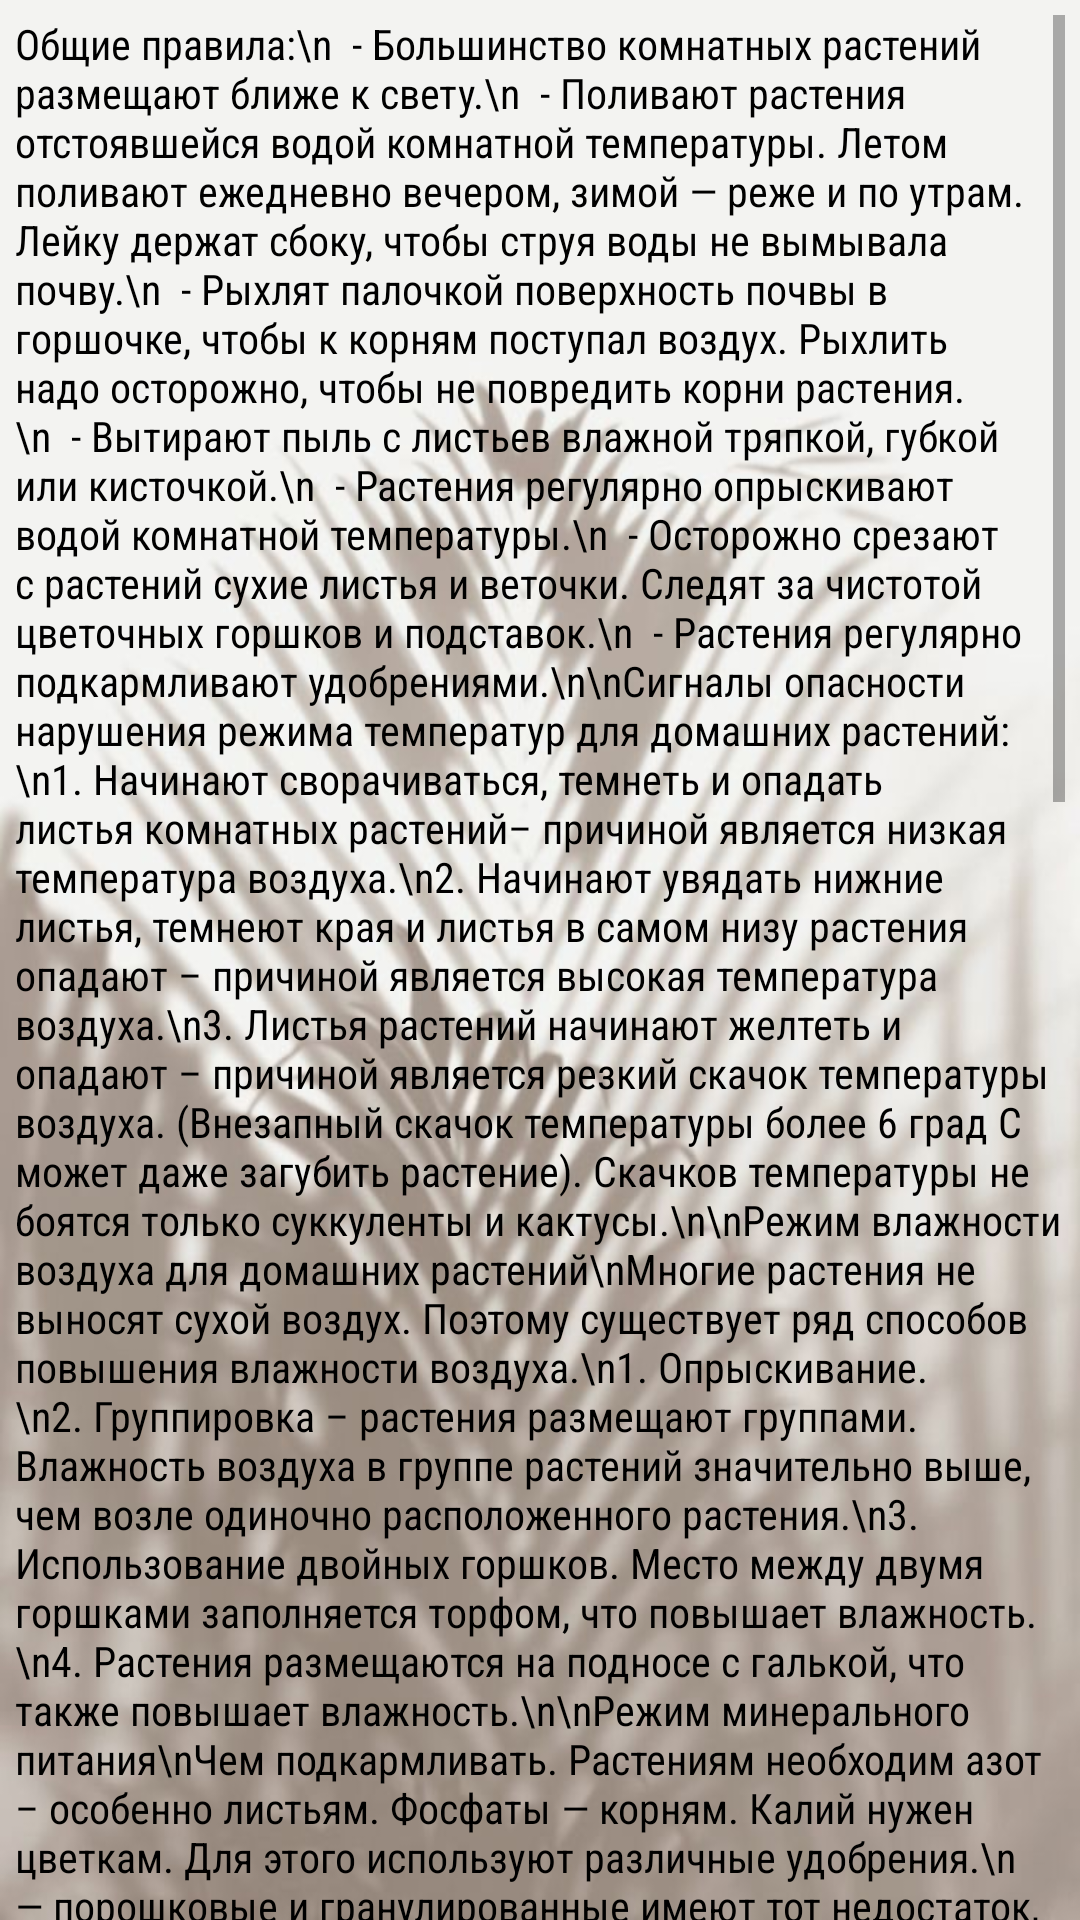

Layout XML and referenced resources for this Android screen:
<!-- AndroidManifest.xml: application theme Theme.Floristics_app -->
<!-- res/layout/common_info.xml -->
<?xml version="1.0" encoding="utf-8"?>
<androidx.constraintlayout.widget.ConstraintLayout
    xmlns:android="http://schemas.android.com/apk/res/android"
    xmlns:app="http://schemas.android.com/apk/res-auto"
    xmlns:tools="http://schemas.android.com/tools"
    android:background="@drawable/background_common_info"
    android:layout_width="match_parent"
    android:layout_height="match_parent">

    <ScrollView
        android:layout_width="match_parent"
        android:layout_height="match_parent"
        android:layout_marginStart="5dp"
        android:layout_marginLeft="5dp"
        android:layout_marginTop="5dp"
        android:layout_marginEnd="5dp"
        android:layout_marginRight="5dp"
        app:layout_constraintBottom_toBottomOf="parent"
        app:layout_constraintEnd_toEndOf="parent"
        app:layout_constraintStart_toStartOf="parent"
        app:layout_constraintTop_toTopOf="parent">

        <LinearLayout
            android:layout_width="match_parent"
            android:layout_height="wrap_content"
            android:orientation="vertical">

            <TextView
                android:id="@+id/common"
                android:layout_width="wrap_content"
                android:layout_height="wrap_content"
                android:fontFamily="sans-serif-condensed"
                android:text="Общие правила:\n  - Большинство комнатных растений размещают ближе к свету.\n  - Поливают растения отстоявшейся водой комнатной температуры. Летом поливают ежедневно вечером, зимой — реже и по утрам. Лейку держат сбоку, чтобы струя воды не вымывала почву.\n  - Рыхлят палочкой поверхность почвы в горшочке, чтобы к корням поступал воздух. Рыхлить надо осторожно, чтобы не повредить корни растения.\n  - Вытирают пыль с листьев влажной тряпкой, губкой или кисточкой.\n  - Растения регулярно опрыскивают водой комнатной температуры.\n  - Осторожно срезают с растений сухие листья и веточки. Следят за чистотой цветочных горшков и подставок.\n  - Растения регулярно подкармливают удобрениями.\n\nСигналы опасности нарушения режима температур для домашних растений:\n1. Начинают сворачиваться, темнеть и опадать листья комнатных растений– причиной является низкая температура воздуха.\n2. Начинают увядать нижние листья, темнеют края и листья в самом низу растения опадают – причиной является высокая температура воздуха.\n3. Листья растений начинают желтеть и опадают – причиной является резкий скачок температуры воздуха. (Внезапный скачок температуры более 6 град С может даже загубить растение). Скачков температуры не боятся только суккуленты и кактусы.\n\nРежим влажности воздуха для домашних растений\nМногие растения не выносят сухой воздух. Поэтому существует ряд способов повышения влажности воздуха.\n1. Опрыскивание.\n2. Группировка – растения размещают группами. Влажность воздуха в группе растений значительно выше, чем возле одиночно расположенного растения.\n3. Использование двойных горшков. Место между двумя горшками заполняется торфом, что повышает влажность.\n4. Растения размещаются на подносе с галькой, что также повышает влажность.\n\nРежим минерального питания\nЧем подкармливать. Растениям необходим азот – особенно листьям. Фосфаты — корням. Калий нужен цветкам. Для этого используют различные удобрения.\n  — порошковые и гранулированные имеют тот недостаток, что их рассыпают на поверхность почвы и они не сразу поступают к корням, кроме того с наступлением периода покоя их не полностью можно удалить.\n  — таблетки и палочки – очень удобный способ, но недостатком является то, что удобрения сосредоточены в одном месте.\n  — жидкие удобрения – самый удобный способ подкормки.\nКогда подкармливать. С весны до осени – регулярно. В период покоя либо совсем прекращают, либо значительно уменьшают.\n\nРежим покоя. Уход за домашними растениями зимой\nРежим покоя очень важен для растений – хотя об этом очень часто забывают. Обычно этот период приходится на зиму. Замедляется рост растений, у некоторых опадают листья. В этот период надо значительно уменьшить или прекратить полив, по мере возможности создать более низкий температурный режим, прекратить или значительно уменьшить подкормку. Если эти условия не выполнить- растение значительно пострадает. Начало роста весной говорит о том, что период покоя закончился.\n\nРежим свежего воздуха\nЗеленые листья растений сами вырабатывают кислород. Тем не менее многие из них нуждаются в притоке свежего воздуха. Приток свежего воздуха:\n  — понижает температуру в жаркую погоду;\n  — понижает относительную влажность в местах большого скопления растений, чем оберегает от серой гнили;\n  — укрепляет стебли и повышает сопротивляемость к болезням;\n  — уничтожает следы токсичных испарений.\nВ проветривании нуждаются: араукария, бальзамин, кактусы и другие суккуленты, пеларгония, схизантус, толмия, фатсия.\nНекоторые растения лучше летом выносить на открытый воздух – это: акация, гранат, лавр, пассифлора, тропические кактусы, цитрусовые, юкка.\n\nУход за внешним видом растений включает в себя:\n\n— Режим мытья.\nПыль не только портит внешний вид растения, но и препятствует нормальному газообмену с внешней средой. Поэтому растения требуют купания либо мытья губкой. Молодые листья лучше просто опрыскать и протереть. Кактусы и другие суккуленты обметают от пыли щеткой.\n\n— Режим полировки.\nЧтобы растение имело красивый вид – его рекомендуется полировать. Лучше всего использовать готовые аэрозоли для полировки – в инструкции всегда указано, какие растения не подлежат полировке. Полироли изготавливаются на основе натурального воска и других натуральных веществ.\n\n— Режим формовки.\nФормовка подразумевает подвязывание стеблей к опорам для создания наиболее удобной и привлекательной формы растения. Существуют разные опоры- шпалеры, трубки со мхом, обручи, решетки. Новые побеги стараются подвязывать – пока они еще небольшие.\n\n— Прищипка.\nЧтобы сформировать растение иногда бывает нужно удалить точку роста на стебле.\n\n— Обрезка.\nДля формирования кроны обрезаются ветви растений – по возможности сразу над почкой.\n\n— Очистка.\nНеобходимо удалять отмершие листья, поврежденные стебли и увядшие цветки\n"
                android:textColor="#000000"
                android:textSize="14sp" />
        </LinearLayout>
    </ScrollView>
</androidx.constraintlayout.widget.ConstraintLayout>
<!-- resources referenced by this layout -->
<resources>
  <!-- drawable background_common_info: jpg bitmap (drawable-v24, 53240 bytes) -->
  <style name="Theme.Floristics_app" parent="Theme.MaterialComponents.DayNight.NoActionBar">
          
          <item name="colorPrimary">@color/purple_500</item>
          <item name="colorPrimaryVariant">@color/purple_700</item>
          <item name="colorOnPrimary">@color/white</item>
          
          <item name="colorSecondary">@color/teal_200</item>
          <item name="colorSecondaryVariant">@color/teal_700</item>
          <item name="colorOnSecondary">@color/black</item>
          
          <item name="android:statusBarColor" tools:targetApi="l">?attr/colorPrimaryVariant</item>
          
      </style>
  <color name="purple_500">#FF6200EE</color>
  <color name="purple_700">#FF3700B3</color>
  <color name="white">#FFFFFFFF</color>
  <color name="teal_200">#FF03DAC5</color>
  <color name="teal_700">#FF018786</color>
  <color name="black">#FF000000</color>
</resources>
